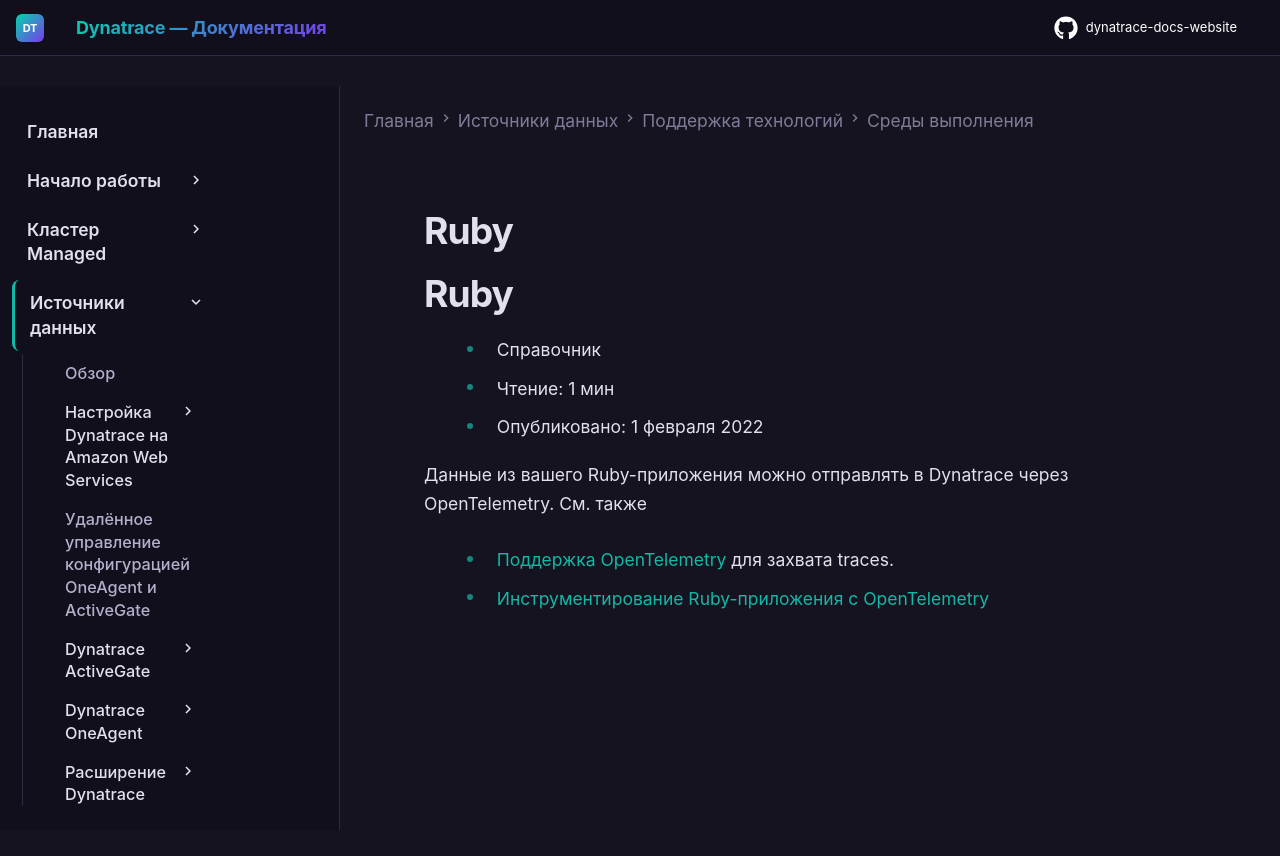

repository: Yerkebulan-Ardabayev/dynatrace-docs-website · page: managed-ru/ingest-from/technology-support/application-software/ruby/index.html · generator: mkdocs

---
title: Ruby
source: https://docs.dynatrace.com/managed/ingest-from/technology-support/application-software/ruby
scraped: 2026-05-12T11:22:47.338122
---

# Ruby

# Ruby

* Справочник
* Чтение: 1 мин
* Опубликовано: 1 февраля 2022

Данные из вашего Ruby-приложения можно отправлять в Dynatrace через OpenTelemetry. См. также

* [Поддержка OpenTelemetry](https://github.com/open-telemetry/opentelemetry-ruby/) для захвата traces.

  + [Инструментирование Ruby-приложения с OpenTelemetry](/managed/ingest-from/opentelemetry/walkthroughs/ruby "Узнайте, как инструментировать Ruby-приложение с помощью OpenTelemetry и Dynatrace.")
